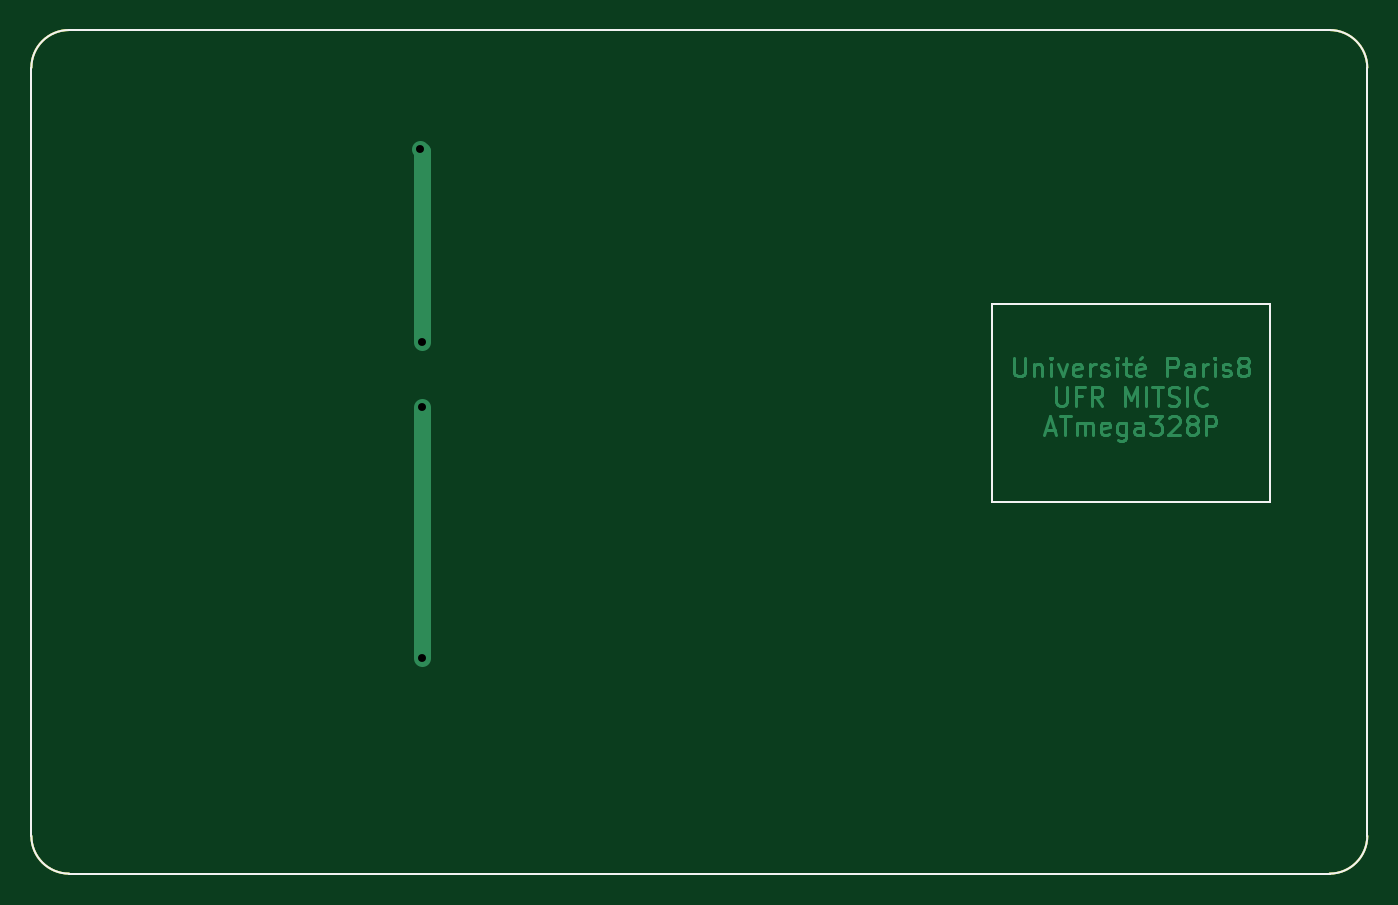
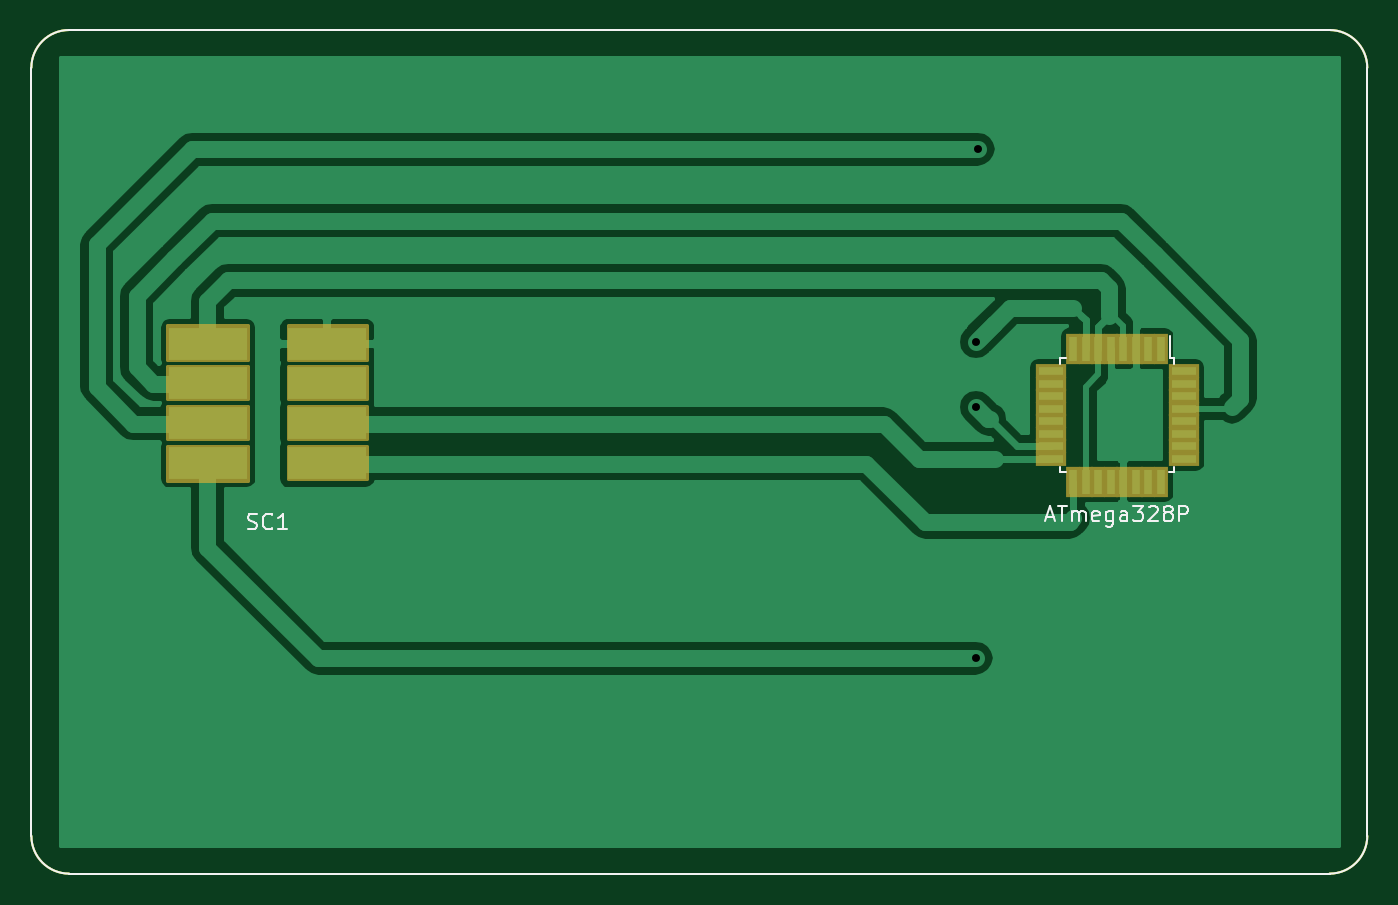
Circuit board: 8 layer files. Board 85.5 x 54.0 mm.
- bottom_copper: carte_7816-B.Cu.gbr (29799 bytes)
- bottom_mask: carte_7816-B.Mask.gbr (3921 bytes)
- bottom_silk: carte_7816-B.SilkS.gbr (5705 bytes)
- outline: carte_7816-Edge.Cuts.gbr (857 bytes)
- top_copper: carte_7816-F.Cu.gbr (10876 bytes)
- top_mask: carte_7816-F.Mask.gbr (861 bytes)
- top_silk: carte_7816-F.SilkS.gbr (1337 bytes)
- drill: carte_7816.drl (222 bytes)

=== bottom_copper: carte_7816-B.Cu.gbr (29799 bytes, source omitted) ===
=== bottom_mask: carte_7816-B.Mask.gbr ===
%TF.GenerationSoftware,KiCad,Pcbnew,4.0.2+dfsg1-stable*%
%TF.CreationDate,2018-07-14T12:02:58+02:00*%
%TF.ProjectId,carte_7816,63617274655F373831362E6B69636164,rev?*%
%TF.FileFunction,Soldermask,Bot*%
%FSLAX46Y46*%
G04 Gerber Fmt 4.6, Leading zero omitted, Abs format (unit mm)*
G04 Created by KiCad (PCBNEW 4.0.2+dfsg1-stable) date sam. 14 juil. 2018 12:02:58 CEST*
%MOMM*%
G01*
G04 APERTURE LIST*
%ADD10C,0.150000*%
%ADD11R,0.950000X2.000000*%
%ADD12R,2.000000X0.950000*%
%ADD13C,0.254000*%
G04 APERTURE END LIST*
D10*
X85471000Y-2413000D02*
X85471000Y-51562000D01*
X2413000Y-53975000D02*
X83058000Y-53975000D01*
X0Y-2413000D02*
X0Y-51562000D01*
X83058000Y0D02*
X2413000Y0D01*
X83058000Y-53975000D02*
G75*
G03X85471000Y-51562000I0J2413000D01*
G01*
X0Y-51562000D02*
G75*
G03X2413000Y-53975000I2413000J0D01*
G01*
X2413000Y0D02*
G75*
G03X0Y-2413000I0J-2413000D01*
G01*
X85471000Y-2413000D02*
G75*
G03X83058000Y0I-2413000J0D01*
G01*
D11*
X13202000Y-20388000D03*
X14002000Y-20388000D03*
X14802000Y-20388000D03*
X15602000Y-20388000D03*
X16402000Y-20388000D03*
X17202000Y-20388000D03*
X18002000Y-20388000D03*
X18802000Y-20388000D03*
D12*
X20252000Y-21838000D03*
X20252000Y-22638000D03*
X20252000Y-23438000D03*
X20252000Y-24238000D03*
X20252000Y-25038000D03*
X20252000Y-25838000D03*
X20252000Y-26638000D03*
X20252000Y-27438000D03*
D11*
X18802000Y-28888000D03*
X18002000Y-28888000D03*
X17202000Y-28888000D03*
X16402000Y-28888000D03*
X15602000Y-28888000D03*
X14802000Y-28888000D03*
X14002000Y-28888000D03*
X13202000Y-28888000D03*
D12*
X11752000Y-27438000D03*
X11752000Y-26638000D03*
X11752000Y-25838000D03*
X11752000Y-25038000D03*
X11752000Y-24238000D03*
X11752000Y-23438000D03*
X11752000Y-22638000D03*
X11752000Y-21838000D03*
D13*
G36*
X68961000Y-21082000D02*
X64008000Y-21082000D01*
X64008000Y-18923000D01*
X68961000Y-18923000D01*
X68961000Y-21082000D01*
X68961000Y-21082000D01*
G37*
X68961000Y-21082000D02*
X64008000Y-21082000D01*
X64008000Y-18923000D01*
X68961000Y-18923000D01*
X68961000Y-21082000D01*
G36*
X68961000Y-23622000D02*
X64008000Y-23622000D01*
X64008000Y-21590000D01*
X68961000Y-21590000D01*
X68961000Y-23622000D01*
X68961000Y-23622000D01*
G37*
X68961000Y-23622000D02*
X64008000Y-23622000D01*
X64008000Y-21590000D01*
X68961000Y-21590000D01*
X68961000Y-23622000D01*
G36*
X68961000Y-26162000D02*
X64008000Y-26162000D01*
X64008000Y-24130000D01*
X68961000Y-24130000D01*
X68961000Y-26162000D01*
X68961000Y-26162000D01*
G37*
X68961000Y-26162000D02*
X64008000Y-26162000D01*
X64008000Y-24130000D01*
X68961000Y-24130000D01*
X68961000Y-26162000D01*
G36*
X68961000Y-28702000D02*
X64008000Y-28702000D01*
X64008000Y-26670000D01*
X68961000Y-26670000D01*
X68961000Y-28702000D01*
X68961000Y-28702000D01*
G37*
X68961000Y-28702000D02*
X64008000Y-28702000D01*
X64008000Y-26670000D01*
X68961000Y-26670000D01*
X68961000Y-28702000D01*
G36*
X76708000Y-21082000D02*
X71628000Y-21082000D01*
X71628000Y-18923000D01*
X76708000Y-18923000D01*
X76708000Y-21082000D01*
X76708000Y-21082000D01*
G37*
X76708000Y-21082000D02*
X71628000Y-21082000D01*
X71628000Y-18923000D01*
X76708000Y-18923000D01*
X76708000Y-21082000D01*
G36*
X76708000Y-23622000D02*
X71628000Y-23622000D01*
X71628000Y-21590000D01*
X76708000Y-21590000D01*
X76708000Y-23622000D01*
X76708000Y-23622000D01*
G37*
X76708000Y-23622000D02*
X71628000Y-23622000D01*
X71628000Y-21590000D01*
X76708000Y-21590000D01*
X76708000Y-23622000D01*
G36*
X76708000Y-26162000D02*
X71628000Y-26162000D01*
X71628000Y-24130000D01*
X76708000Y-24130000D01*
X76708000Y-26162000D01*
X76708000Y-26162000D01*
G37*
X76708000Y-26162000D02*
X71628000Y-26162000D01*
X71628000Y-24130000D01*
X76708000Y-24130000D01*
X76708000Y-26162000D01*
G36*
X76708000Y-28829000D02*
X71628000Y-28829000D01*
X71628000Y-26670000D01*
X76708000Y-26670000D01*
X76708000Y-28829000D01*
X76708000Y-28829000D01*
G37*
X76708000Y-28829000D02*
X71628000Y-28829000D01*
X71628000Y-26670000D01*
X76708000Y-26670000D01*
X76708000Y-28829000D01*
M02*

=== bottom_silk: carte_7816-B.SilkS.gbr ===
%TF.GenerationSoftware,KiCad,Pcbnew,4.0.2+dfsg1-stable*%
%TF.CreationDate,2018-07-14T12:02:58+02:00*%
%TF.ProjectId,carte_7816,63617274655F373831362E6B69636164,rev?*%
%TF.FileFunction,Legend,Bot*%
%FSLAX46Y46*%
G04 Gerber Fmt 4.6, Leading zero omitted, Abs format (unit mm)*
G04 Created by KiCad (PCBNEW 4.0.2+dfsg1-stable) date sam. 14 juil. 2018 12:02:58 CEST*
%MOMM*%
G01*
G04 APERTURE LIST*
%ADD10C,0.150000*%
G04 APERTURE END LIST*
D10*
X85471000Y-2413000D02*
X85471000Y-51562000D01*
X2413000Y-53975000D02*
X83058000Y-53975000D01*
X0Y-2413000D02*
X0Y-51562000D01*
X83058000Y0D02*
X2413000Y0D01*
X83058000Y-53975000D02*
G75*
G03X85471000Y-51562000I0J2413000D01*
G01*
X0Y-51562000D02*
G75*
G03X2413000Y-53975000I2413000J0D01*
G01*
X2413000Y0D02*
G75*
G03X0Y-2413000I0J-2413000D01*
G01*
X85471000Y-2413000D02*
G75*
G03X83058000Y0I-2413000J0D01*
G01*
X12377000Y-21013000D02*
X12602000Y-21013000D01*
X12377000Y-28263000D02*
X12702000Y-28263000D01*
X19627000Y-28263000D02*
X19302000Y-28263000D01*
X19627000Y-21013000D02*
X19302000Y-21013000D01*
X12377000Y-21013000D02*
X12377000Y-21338000D01*
X19627000Y-21013000D02*
X19627000Y-21338000D01*
X19627000Y-28263000D02*
X19627000Y-27938000D01*
X12377000Y-28263000D02*
X12377000Y-27938000D01*
X12602000Y-21013000D02*
X12602000Y-19588000D01*
X20549619Y-31154667D02*
X20073428Y-31154667D01*
X20644857Y-31440381D02*
X20311524Y-30440381D01*
X19978190Y-31440381D01*
X19787714Y-30440381D02*
X19216285Y-30440381D01*
X19502000Y-31440381D02*
X19502000Y-30440381D01*
X18882952Y-31440381D02*
X18882952Y-30773714D01*
X18882952Y-30868952D02*
X18835333Y-30821333D01*
X18740095Y-30773714D01*
X18597237Y-30773714D01*
X18501999Y-30821333D01*
X18454380Y-30916571D01*
X18454380Y-31440381D01*
X18454380Y-30916571D02*
X18406761Y-30821333D01*
X18311523Y-30773714D01*
X18168666Y-30773714D01*
X18073428Y-30821333D01*
X18025809Y-30916571D01*
X18025809Y-31440381D01*
X17168666Y-31392762D02*
X17263904Y-31440381D01*
X17454381Y-31440381D01*
X17549619Y-31392762D01*
X17597238Y-31297524D01*
X17597238Y-30916571D01*
X17549619Y-30821333D01*
X17454381Y-30773714D01*
X17263904Y-30773714D01*
X17168666Y-30821333D01*
X17121047Y-30916571D01*
X17121047Y-31011810D01*
X17597238Y-31107048D01*
X16263904Y-30773714D02*
X16263904Y-31583238D01*
X16311523Y-31678476D01*
X16359142Y-31726095D01*
X16454381Y-31773714D01*
X16597238Y-31773714D01*
X16692476Y-31726095D01*
X16263904Y-31392762D02*
X16359142Y-31440381D01*
X16549619Y-31440381D01*
X16644857Y-31392762D01*
X16692476Y-31345143D01*
X16740095Y-31249905D01*
X16740095Y-30964190D01*
X16692476Y-30868952D01*
X16644857Y-30821333D01*
X16549619Y-30773714D01*
X16359142Y-30773714D01*
X16263904Y-30821333D01*
X15359142Y-31440381D02*
X15359142Y-30916571D01*
X15406761Y-30821333D01*
X15501999Y-30773714D01*
X15692476Y-30773714D01*
X15787714Y-30821333D01*
X15359142Y-31392762D02*
X15454380Y-31440381D01*
X15692476Y-31440381D01*
X15787714Y-31392762D01*
X15835333Y-31297524D01*
X15835333Y-31202286D01*
X15787714Y-31107048D01*
X15692476Y-31059429D01*
X15454380Y-31059429D01*
X15359142Y-31011810D01*
X14978190Y-30440381D02*
X14359142Y-30440381D01*
X14692476Y-30821333D01*
X14549618Y-30821333D01*
X14454380Y-30868952D01*
X14406761Y-30916571D01*
X14359142Y-31011810D01*
X14359142Y-31249905D01*
X14406761Y-31345143D01*
X14454380Y-31392762D01*
X14549618Y-31440381D01*
X14835333Y-31440381D01*
X14930571Y-31392762D01*
X14978190Y-31345143D01*
X13978190Y-30535619D02*
X13930571Y-30488000D01*
X13835333Y-30440381D01*
X13597237Y-30440381D01*
X13501999Y-30488000D01*
X13454380Y-30535619D01*
X13406761Y-30630857D01*
X13406761Y-30726095D01*
X13454380Y-30868952D01*
X14025809Y-31440381D01*
X13406761Y-31440381D01*
X12835333Y-30868952D02*
X12930571Y-30821333D01*
X12978190Y-30773714D01*
X13025809Y-30678476D01*
X13025809Y-30630857D01*
X12978190Y-30535619D01*
X12930571Y-30488000D01*
X12835333Y-30440381D01*
X12644856Y-30440381D01*
X12549618Y-30488000D01*
X12501999Y-30535619D01*
X12454380Y-30630857D01*
X12454380Y-30678476D01*
X12501999Y-30773714D01*
X12549618Y-30821333D01*
X12644856Y-30868952D01*
X12835333Y-30868952D01*
X12930571Y-30916571D01*
X12978190Y-30964190D01*
X13025809Y-31059429D01*
X13025809Y-31249905D01*
X12978190Y-31345143D01*
X12930571Y-31392762D01*
X12835333Y-31440381D01*
X12644856Y-31440381D01*
X12549618Y-31392762D01*
X12501999Y-31345143D01*
X12454380Y-31249905D01*
X12454380Y-31059429D01*
X12501999Y-30964190D01*
X12549618Y-30916571D01*
X12644856Y-30868952D01*
X12025809Y-31440381D02*
X12025809Y-30440381D01*
X11644856Y-30440381D01*
X11549618Y-30488000D01*
X11501999Y-30535619D01*
X11454380Y-30630857D01*
X11454380Y-30773714D01*
X11501999Y-30868952D01*
X11549618Y-30916571D01*
X11644856Y-30964190D01*
X12025809Y-30964190D01*
X71619905Y-31900762D02*
X71477048Y-31948381D01*
X71238952Y-31948381D01*
X71143714Y-31900762D01*
X71096095Y-31853143D01*
X71048476Y-31757905D01*
X71048476Y-31662667D01*
X71096095Y-31567429D01*
X71143714Y-31519810D01*
X71238952Y-31472190D01*
X71429429Y-31424571D01*
X71524667Y-31376952D01*
X71572286Y-31329333D01*
X71619905Y-31234095D01*
X71619905Y-31138857D01*
X71572286Y-31043619D01*
X71524667Y-30996000D01*
X71429429Y-30948381D01*
X71191333Y-30948381D01*
X71048476Y-30996000D01*
X70048476Y-31853143D02*
X70096095Y-31900762D01*
X70238952Y-31948381D01*
X70334190Y-31948381D01*
X70477048Y-31900762D01*
X70572286Y-31805524D01*
X70619905Y-31710286D01*
X70667524Y-31519810D01*
X70667524Y-31376952D01*
X70619905Y-31186476D01*
X70572286Y-31091238D01*
X70477048Y-30996000D01*
X70334190Y-30948381D01*
X70238952Y-30948381D01*
X70096095Y-30996000D01*
X70048476Y-31043619D01*
X69096095Y-31948381D02*
X69667524Y-31948381D01*
X69381810Y-31948381D02*
X69381810Y-30948381D01*
X69477048Y-31091238D01*
X69572286Y-31186476D01*
X69667524Y-31234095D01*
M02*

=== outline: carte_7816-Edge.Cuts.gbr ===
%TF.GenerationSoftware,KiCad,Pcbnew,4.0.2+dfsg1-stable*%
%TF.CreationDate,2018-07-14T12:02:58+02:00*%
%TF.ProjectId,carte_7816,63617274655F373831362E6B69636164,rev?*%
%TF.FileFunction,Profile,NP*%
%FSLAX46Y46*%
G04 Gerber Fmt 4.6, Leading zero omitted, Abs format (unit mm)*
G04 Created by KiCad (PCBNEW 4.0.2+dfsg1-stable) date sam. 14 juil. 2018 12:02:58 CEST*
%MOMM*%
G01*
G04 APERTURE LIST*
%ADD10C,0.150000*%
G04 APERTURE END LIST*
D10*
X85471000Y-2413000D02*
X85471000Y-51562000D01*
X2413000Y-53975000D02*
X83058000Y-53975000D01*
X0Y-2413000D02*
X0Y-51562000D01*
X83058000Y0D02*
X2413000Y0D01*
X83058000Y-53975000D02*
G75*
G03X85471000Y-51562000I0J2413000D01*
G01*
X0Y-51562000D02*
G75*
G03X2413000Y-53975000I2413000J0D01*
G01*
X2413000Y0D02*
G75*
G03X0Y-2413000I0J-2413000D01*
G01*
X85471000Y-2413000D02*
G75*
G03X83058000Y0I-2413000J0D01*
G01*
M02*

=== top_copper: carte_7816-F.Cu.gbr (10876 bytes, source omitted) ===
=== top_mask: carte_7816-F.Mask.gbr ===
%TF.GenerationSoftware,KiCad,Pcbnew,4.0.2+dfsg1-stable*%
%TF.CreationDate,2018-07-14T12:02:58+02:00*%
%TF.ProjectId,carte_7816,63617274655F373831362E6B69636164,rev?*%
%TF.FileFunction,Soldermask,Top*%
%FSLAX46Y46*%
G04 Gerber Fmt 4.6, Leading zero omitted, Abs format (unit mm)*
G04 Created by KiCad (PCBNEW 4.0.2+dfsg1-stable) date sam. 14 juil. 2018 12:02:58 CEST*
%MOMM*%
G01*
G04 APERTURE LIST*
%ADD10C,0.150000*%
G04 APERTURE END LIST*
D10*
X85471000Y-2413000D02*
X85471000Y-51562000D01*
X2413000Y-53975000D02*
X83058000Y-53975000D01*
X0Y-2413000D02*
X0Y-51562000D01*
X83058000Y0D02*
X2413000Y0D01*
X83058000Y-53975000D02*
G75*
G03X85471000Y-51562000I0J2413000D01*
G01*
X0Y-51562000D02*
G75*
G03X2413000Y-53975000I2413000J0D01*
G01*
X2413000Y0D02*
G75*
G03X0Y-2413000I0J-2413000D01*
G01*
X85471000Y-2413000D02*
G75*
G03X83058000Y0I-2413000J0D01*
G01*
M02*

=== top_silk: carte_7816-F.SilkS.gbr ===
%TF.GenerationSoftware,KiCad,Pcbnew,4.0.2+dfsg1-stable*%
%TF.CreationDate,2018-07-14T12:02:58+02:00*%
%TF.ProjectId,carte_7816,63617274655F373831362E6B69636164,rev?*%
%TF.FileFunction,Legend,Top*%
%FSLAX46Y46*%
G04 Gerber Fmt 4.6, Leading zero omitted, Abs format (unit mm)*
G04 Created by KiCad (PCBNEW 4.0.2+dfsg1-stable) date sam. 14 juil. 2018 12:02:58 CEST*
%MOMM*%
G01*
G04 APERTURE LIST*
%ADD10C,0.150000*%
G04 APERTURE END LIST*
D10*
X85471000Y-2413000D02*
X85471000Y-51562000D01*
X2413000Y-53975000D02*
X83058000Y-53975000D01*
X0Y-2413000D02*
X0Y-51562000D01*
X83058000Y0D02*
X2413000Y0D01*
X83058000Y-53975000D02*
G75*
G03X85471000Y-51562000I0J2413000D01*
G01*
X0Y-51562000D02*
G75*
G03X2413000Y-53975000I2413000J0D01*
G01*
X2413000Y0D02*
G75*
G03X0Y-2413000I0J-2413000D01*
G01*
X85471000Y-2413000D02*
G75*
G03X83058000Y0I-2413000J0D01*
G01*
X79248000Y-17526000D02*
X76708000Y-17526000D01*
X79248000Y-30226000D02*
X79248000Y-17526000D01*
X61468000Y-30226000D02*
X79248000Y-30226000D01*
X61468000Y-17526000D02*
X61468000Y-30226000D01*
X76708000Y-17526000D02*
X61468000Y-17526000D01*
X76708000Y-17526000D02*
X61468000Y-17526000D01*
X61468000Y-17526000D02*
X61468000Y-30226000D01*
X61468000Y-30226000D02*
X79248000Y-30226000D01*
X79248000Y-30226000D02*
X79248000Y-17526000D01*
X79248000Y-17526000D02*
X76708000Y-17526000D01*
M02*

=== drill: carte_7816.drl ===
M48
;DRILL file {KiCad 4.0.2+dfsg1-stable} date sam. 14 juil. 2018 12:04:39 CEST
;FORMAT={-:-/ absolute / inch / decimal}
FMAT,2
INCH,TZ
T1C0.020
%
G90
G05
M72
T1
X0.98Y-0.3
X0.985Y-0.785
X0.985Y-0.95
X0.985Y-1.582
T0
M30

